Run: headless pygame with SDL's dummy video driver; simulated clock (each Clock.tick advances the game by its frame time, no real sleeping); random seed 0; keys injected as events and as key.get_pressed() state; mouse plan: one left click at the window centre at the start of phase 2, then a move to the lower-right quarter at the start of phase 3.
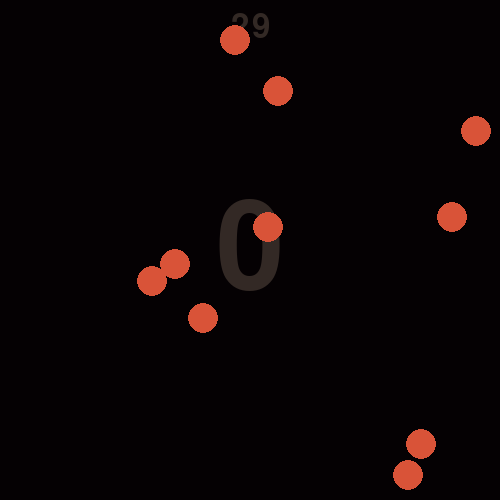
Frame 1 of 4 · flips 1–60 · no input
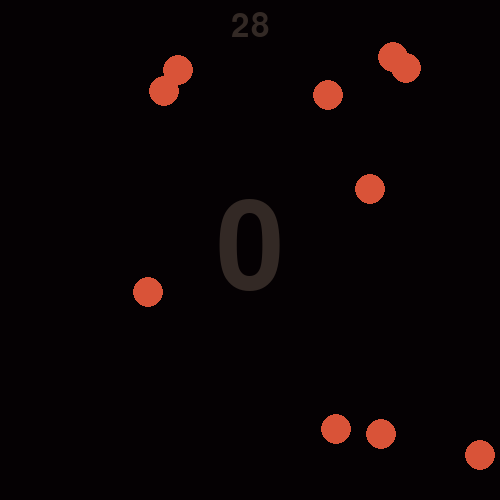
Frame 2 of 4 · flips 61–180 · clicked the window centre · tapped SPACE, RETURN · held RIGHT (→), D
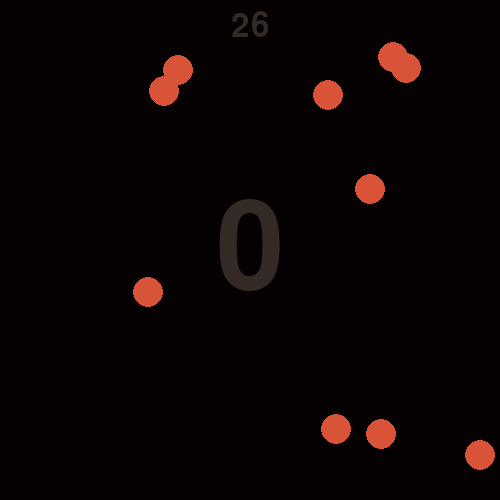
Frame 3 of 4 · flips 181–300 · moved the mouse to the lower-right quarter · held DOWN (↓), S
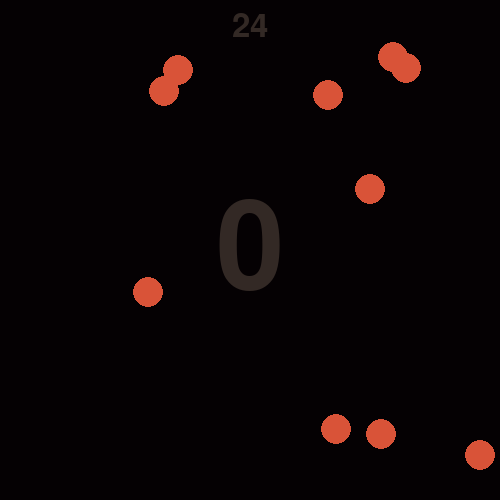
Frame 4 of 4 · flips 301–420 · held LEFT (←), A, UP (↑), W

The pygame program that drew these frames:

import pygame
import random
import math
import sys


class Main:
    """main game class"""

    def __init__(self):
        # initialize pygame
        pygame.init()

        # set display, window size
        self.screen = pygame.display.set_mode((500, 500))
        self.rect = self.screen.get_rect()

        # set window title/name
        pygame.display.set_caption("Aim-Lab")

        # background color
        self.br_color = "#050103"
        # clock object to handle time related data and operations
        self.clock = pygame.time.Clock()

        # initialize score and timer label #
        self.score_label = TextLabel(0, 180, self.screen, self.rect)
        self.timer_label = TextLabel(30, 48, self.screen, self.rect, "top")

        # initialize manager #
        self.manager = Manager(self)
        self.manager.start_new_game()

    def run(self):
        """game loop"""
        while True:
            self.user_input()
            self.update()
            self.render()

            # ensure that loop is called 60 times every second
            self.clock.tick(60)

    def user_input(self):
        """event loop, checks for user's input"""
        for event in pygame.event.get():
            if event.type == pygame.QUIT:
                pygame.quit()
                sys.exit()
            elif event.type == pygame.KEYDOWN and event.key == pygame.K_SPACE:
                # start new game #
                self.manager.start_new_game()
            elif event.type == pygame.MOUSEBUTTONDOWN and pygame.mouse.get_pressed()[0]:
                # check if a ball was hit #
                self.manager.shoot(pygame.mouse.get_pos())

    def update(self):
        """updates game elements"""
        # countdown timer #
        self.manager.update_timer()

    def render(self):
        """render game elements on screen"""
        # fill window with background color
        self.screen.fill(self.br_color)

        # draw score and timer label on screen #
        self.score_label.render()
        self.timer_label.render()

        # draw balls on screen #
        self.manager.render_balls()

        # show most recent frame
        pygame.display.flip()


class TextLabel:
    """keeps track of and displays player's score"""

    def __init__(self, text, size, parent_surf, parent_rect, layout="center"):
        # parent's attributes
        self.parent_surf = parent_surf
        self.parent_rect = parent_rect

        # score label color and font
        self.color = "#332925"
        self.font = pygame.font.Font(None, size)

        # placeholders for score label surface and rect
        self.surf = None
        self.rect = None

        # text label layout
        self.layout = layout

        self.set_label(text)

    def set_label(self, text):
        """set text label surface and position it on the screen"""
        self.surf = self.font.render(str(text), True, self.color)
        self.rect = self.surf.get_rect()

        if self.layout == "center":
            self.rect.center = self.parent_rect.center
        elif self.layout == "top":
            self.rect.midtop = self.parent_rect.midtop
            # add margin
            self.rect.y += 10

    def render(self):
        """render text label to the screen"""
        self.parent_surf.blit(self.surf, self.rect)


class Ball:
    """target ball class"""

    def __init__(self, center, radius, parent_surf):
        # parent attributes
        self.parent_surf = parent_surf

        # ball's position and radius
        self.center = center
        self.radius = radius

        # ball's color
        self.color = "#d95338"

    def collide_point(self, point):
        """return true is point collided with ball"""
        # get the distance between point and ball
        x_diff = self.center[0] - point[0]
        y_diff = self.center[1] - point[1]
        distance = math.sqrt(x_diff*x_diff + y_diff*y_diff)

        if distance < self.radius:
            return True

        return False

    def render(self):
        """draw ball on screen"""
        pygame.draw.circle(self.parent_surf, self.color, self.center, self.radius)


class Manager:
    """manager target balls, score, and timer"""

    def __init__(self, main):
        # parent attributes
        self.main = main
        self.parent_surf = main.screen
        self.parent_rect = main.rect

        # score and timer
        self.score = 0
        self.timer = 30

        # target ball list
        self.balls = []
        self.game_active = False

    def start_new_game(self):
        """start a new game"""
        # reset score and timer
        self.score = 0
        self.timer = 30
        self.main.score_label.set_label(self.score)
        self.main.timer_label.set_label(self.timer)

        # reset target balls
        self.balls.clear()
        for _ in range(10):
            self.spawn_ball()

        # set game active
        self.game_active = True

    def spawn_ball(self):
        """add a new ball object to list of balls"""
        # get a random position for the target ball
        margin = 20
        center = (
            random.randint(margin, self.parent_rect.width-margin),
            random.randint(margin, self.parent_rect.height-margin)
        )
        # create and add new ball object to balls list
        new_ball = Ball(center, 15, self.parent_surf)
        self.balls.append(new_ball)

    def shoot(self, pos):
        """check if any ball was shit"""
        for index, ball in enumerate(self.balls):
            if ball.collide_point(pos):
                del self.balls[index]
                # increment score and add a new ball
                self.spawn_ball()
                self.add_point()
                return

    def add_point(self):
        """add one point to score"""
        self.score += 1
        self.main.score_label.set_label(self.score)

    def update_timer(self):
        """timer countdown"""
        if self.game_active:
            if self.timer > 0:
                time_passed = self.main.clock.get_time() / 1000
                self.timer -= time_passed
                self.main.timer_label.set_label(math.floor(self.timer))
            else:
                self.game_active = False
                self.balls.clear()
                self.main.timer_label.set_label("press 'space' to restart game")

    def render_balls(self):
        """draw target balls on the screen"""
        for ball in self.balls:
            ball.render()


Main().run()
